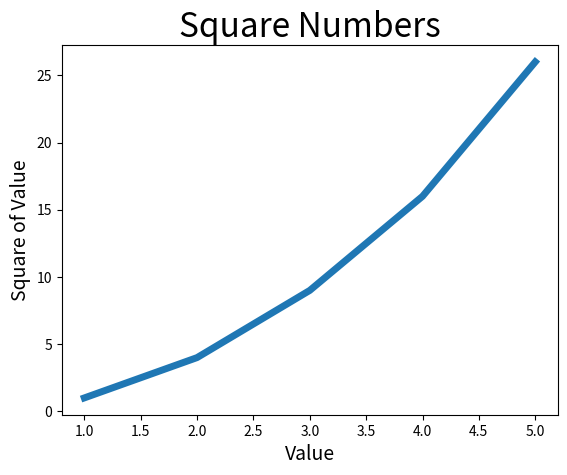

Write Python code to recreate this figure.
import matplotlib.pyplot as plt
input_values = [1, 2, 3, 4, 5]
squares = [1, 4, 9, 16, 26]
plt.plot(input_values, squares, linewidth=5)

# Set chart title and label axes.
plt.title("Square Numbers", fontsize=24)
plt.xlabel("Value", fontsize=14)
plt.ylabel("Square of Value", fontsize=14)
# Set size of tick labels.
plt.show()